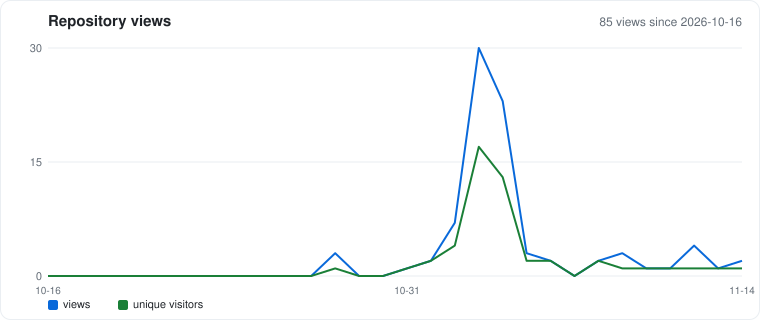

Values plotted in this chart, from the file beside it:
date, views, uniques
2026-10-16, 0, 0
2026-10-17, 0, 0
2026-10-18, 0, 0
2026-10-19, 0, 0
2026-10-20, 0, 0
2026-10-21, 0, 0
2026-10-22, 0, 0
2026-10-23, 0, 0
2026-10-24, 0, 0
2026-10-25, 0, 0
2026-10-26, 0, 0
2026-10-27, 0, 0
2026-10-28, 3, 1
2026-10-29, 0, 0
2026-10-30, 0, 0
2026-10-31, 1, 1
2026-11-01, 2, 2
2026-11-02, 7, 4
2026-11-03, 30, 17
2026-11-04, 23, 13
2026-11-05, 3, 2
2026-11-06, 2, 2
2026-11-07, 0, 0
2026-11-08, 2, 2
2026-11-09, 3, 1
2026-11-10, 1, 1
2026-11-11, 1, 1
2026-11-12, 4, 1
2026-11-13, 1, 1
2026-11-14, 2, 1
